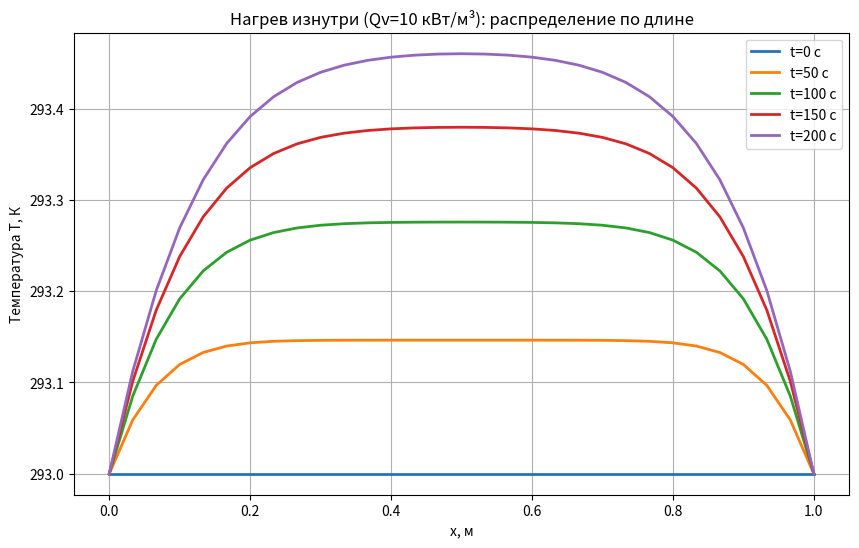
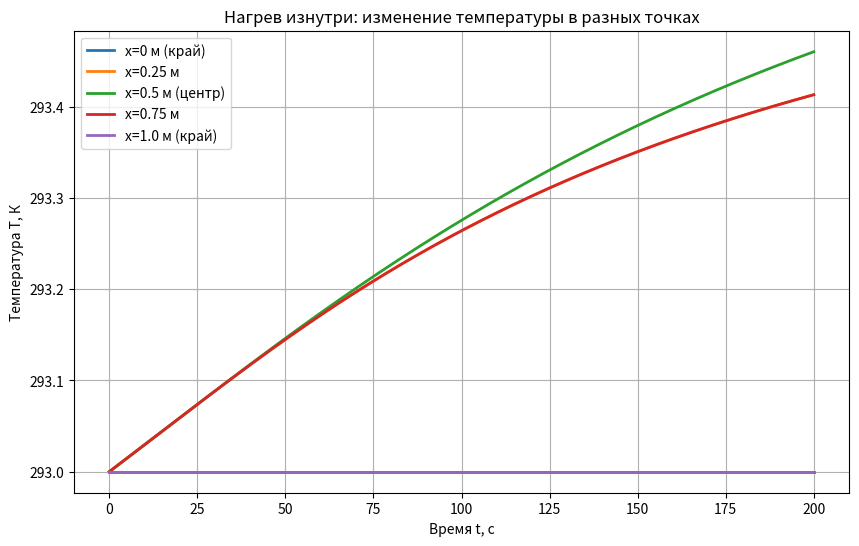
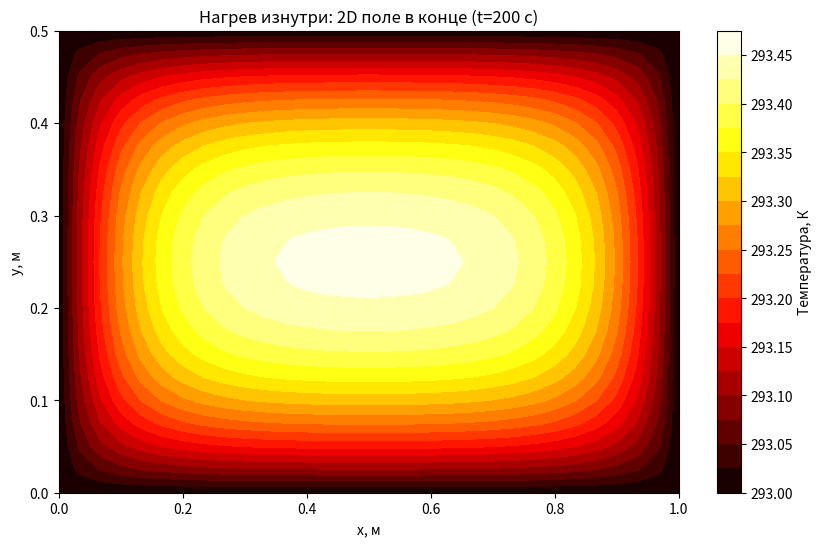
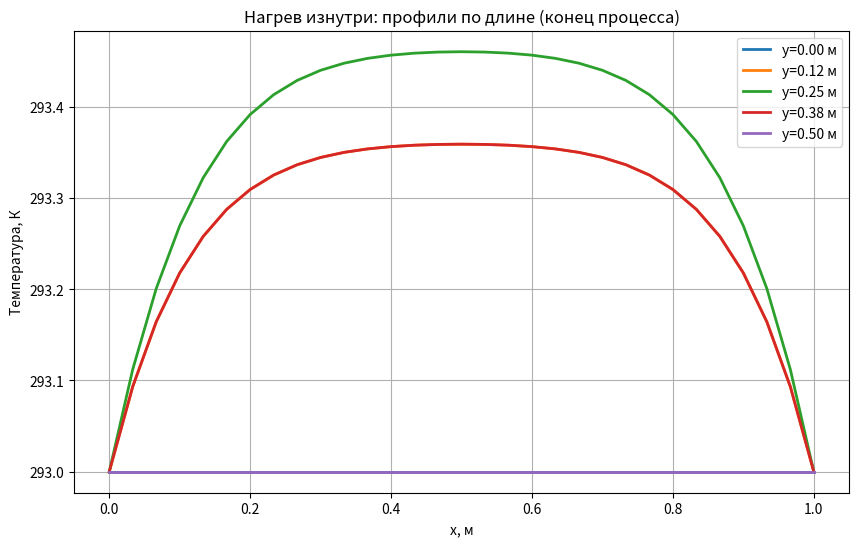
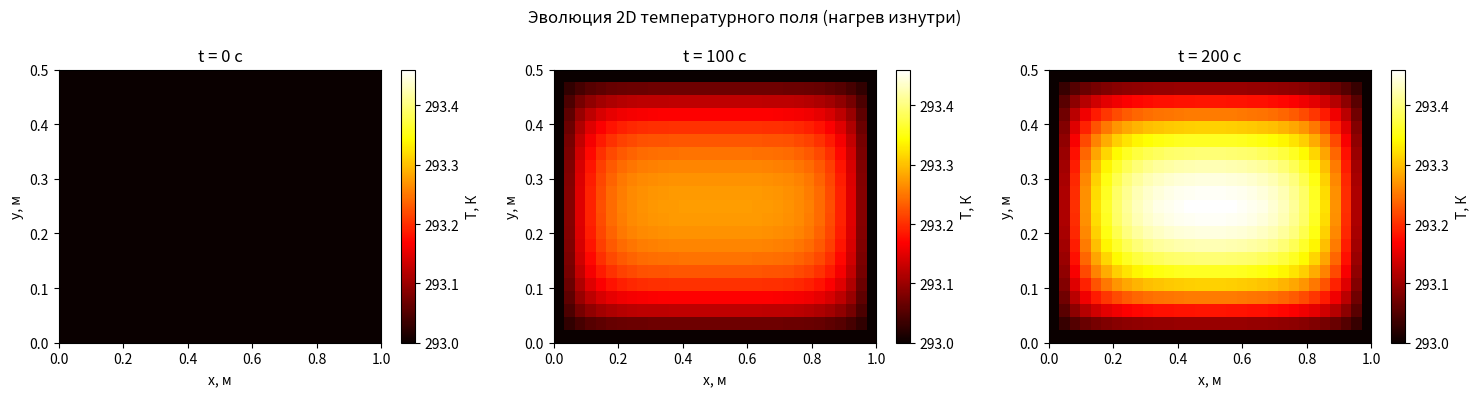
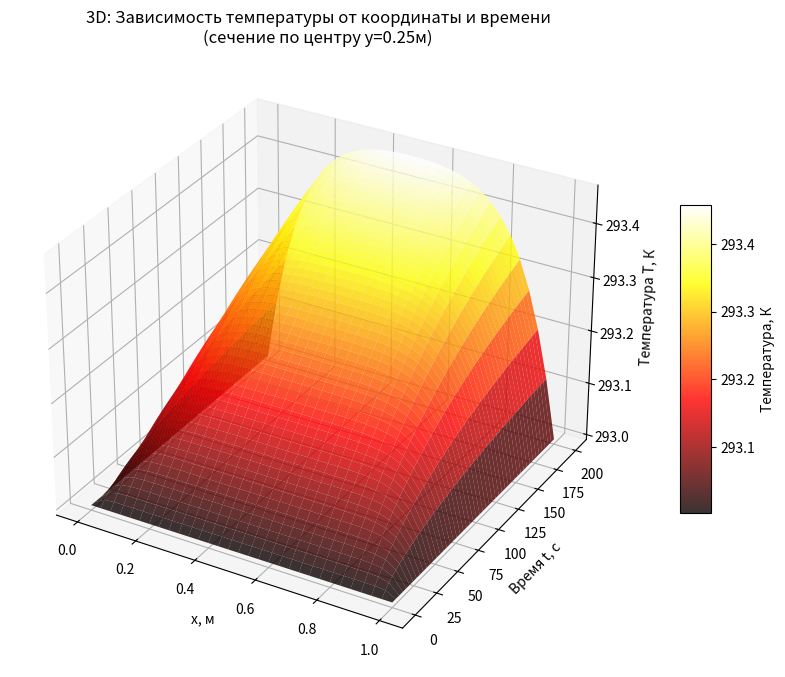

Here is the Python script that generated these plots, in order:
import numpy as np
import matplotlib.pyplot as plt

# Константы для МЕДИ (Cu)
rho = 8900      # плотность, кг/м^3
c = 380         # удельная теплоемкость, Дж/(кг*К)
k = 400         # коэффициент теплопроводности, Вт/(м*К)
Q = 10000       # мощность внутренних источников тепла, Вт/м^3 (10 кВт/м³)

# Параметры задачи
Lx = 1.0        # длина по x, м
Ly = 0.5        # длина по y, м (ширина проводника)
total_time = 200  # время процесса, с

# Сетка
Nx = 31         # точек по x
Ny = 21         # точек по y
Nt = 1000       # шагов по времени

dx = Lx / (Nx - 1)  # шаг по x, м
dy = Ly / (Ny - 1)  # шаг по y, м
dt = total_time / Nt  # шаг по времени, с

# Коэффициенты
alpha = k / (rho * c)  # температуропроводность, м^2/с
coeff_x = alpha * dt / (dx**2)
coeff_y = alpha * dt / (dy**2)
source = dt * Q / (rho * c)  # вклад источников тепла, К

# Массив температур [x, y, t]
T = np.zeros((Nx, Ny, Nt))

# Начальные условия: везде 293К
T[:, :, 0] = 293.0

# Расчет
for j in range(0, Nt-1):
    # Копируем текущий слой
    T[:, :, j+1] = T[:, :, j].copy()

    # Расчет внутренних точек с источником тепла
    for i in range(1, Nx-1):
        for iy in range(1, Ny-1):
            T[i, iy, j+1] = T[i, iy, j] + \
                            coeff_x * (T[i+1, iy, j] - 2*T[i, iy, j] + T[i-1, iy, j]) + \
                            coeff_y * (T[i, iy+1, j] - 2*T[i, iy, j] + T[i, iy-1, j]) + \
                            source

    # Граничные условия: ВСЕ КРАЯ ХОЛОДНЫЕ (293К)
    T[0, :, j+1] = 293.0    # левый край
    T[-1, :, j+1] = 293.0   # правый край
    T[:, 0, j+1] = 293.0    # нижний край
    T[:, -1, j+1] = 293.0   # верхний край

# Создаем сетку для графиков
x = np.linspace(0, Lx, Nx)
y = np.linspace(0, Ly, Ny)
X, Y = np.meshgrid(x, y, indexing='ij')

# ГРАФИК 1: Распределение по длине в разные моменты (середина по ширине)
plt.figure(figsize=(10, 6))
mid_y = Ny // 2
times_to_plot = [0, Nt//4, Nt//2, 3*Nt//4, Nt-1]

for t_idx in times_to_plot:
    time_sec = t_idx * dt
    plt.plot(x, T[:, mid_y, t_idx], linewidth=2, label=f't={time_sec:.0f} с')
plt.xlabel('x, м')
plt.ylabel('Температура T, К')
plt.title('Нагрев изнутри (Qv=10 кВт/м³): распределение по длине')
plt.legend()
plt.grid(True)
plt.show()

# ГРАФИК 2: Изменение температуры во времени в разных точках
plt.figure(figsize=(10, 6))
time = np.linspace(0, total_time, Nt)
points_x = [0, Nx//4, Nx//2, 3*Nx//4, Nx-1]
labels_x = ['x=0 м (край)', 'x=0.25 м', 'x=0.5 м (центр)', 'x=0.75 м', 'x=1.0 м (край)']

for x_idx, label in zip(points_x, labels_x):
    plt.plot(time, T[x_idx, mid_y, :], linewidth=2, label=label)
plt.xlabel('Время t, с')
plt.ylabel('Температура T, К')
plt.title('Нагрев изнутри: изменение температуры в разных точках')
plt.legend()
plt.grid(True)
plt.show()

# ГРАФИК 3: 2D контурный график в конце процесса
plt.figure(figsize=(10, 6))
contour = plt.contourf(X, Y, T[:, :, -1], levels=20, cmap='hot')
plt.colorbar(contour, label='Температура, К')
plt.xlabel('x, м')
plt.ylabel('y, м')
plt.title(f'Нагрев изнутри: 2D поле в конце (t={total_time:.0f} с)')
plt.show()

# ГРАФИК 4: Профили по x при разных y
plt.figure(figsize=(10, 6))
y_positions = [0, Ny//4, Ny//2, 3*Ny//4, Ny-1]
for y_idx in y_positions:
    y_pos = y_idx * dy
    plt.plot(x, T[:, y_idx, -1], linewidth=2, label=f'y={y_pos:.2f} м')
plt.xlabel('x, м')
plt.ylabel('Температура, К')
plt.title('Нагрев изнутри: профили по длине (конец процесса)')
plt.legend()
plt.grid(True)
plt.show()

# ГРАФИК 5: Эволюция 2D поля (автоматический подбор цветов)
plt.figure(figsize=(15, 4))

# Находим общий мин и макс для всех трех графиков
T_min = min(T[:, :, 0].min(), T[:, :, Nt//2].min(), T[:, :, -1].min())
T_max = max(T[:, :, 0].max(), T[:, :, Nt//2].max(), T[:, :, -1].max())

plt.subplot(1, 3, 1)
im1 = plt.imshow(T[:, :, 0].T, origin='lower', extent=[0, Lx, 0, Ly],
                 aspect='auto', cmap='hot', vmin=T_min, vmax=T_max)
plt.colorbar(im1, label='T, К')
plt.xlabel('x, м')
plt.ylabel('y, м')
plt.title('t = 0 с')

plt.subplot(1, 3, 2)
im2 = plt.imshow(T[:, :, Nt//2].T, origin='lower', extent=[0, Lx, 0, Ly],
                 aspect='auto', cmap='hot', vmin=T_min, vmax=T_max)
plt.colorbar(im2, label='T, К')
plt.xlabel('x, м')
plt.ylabel('y, м')
plt.title(f't = {total_time//2:.0f} с')

plt.subplot(1, 3, 3)
im3 = plt.imshow(T[:, :, -1].T, origin='lower', extent=[0, Lx, 0, Ly],
                 aspect='auto', cmap='hot', vmin=T_min, vmax=T_max)
plt.colorbar(im3, label='T, К')
plt.xlabel('x, м')
plt.ylabel('y, м')
plt.title(f't = {total_time:.0f} с')

plt.suptitle('Эволюция 2D температурного поля (нагрев изнутри)')
plt.tight_layout()
plt.show()

print("=== 2D РАСЧЕТ: НАГРЕВ ИЗНУТРИ ===")
print(f"Материал: Медь (Cu)")
print(f"Внутренний источник: Q = {Q} Вт/м³ (10 кВт/м³)")
print(f"Граничные условия: ВСЕ КРАЯ = 293K")
print(f"\nРезультаты в конце процесса:")
print(f"  Макс температура: {T[:, :, -1].max():.1f} K (в центре)")
print(f"  Мин температура: {T[:, :, -1].min():.1f} K (на краях)")
print(f"  Температура в центре (x=0.5м, y=0.25м): {T[Nx//2, Ny//2, -1]:.1f} K")
print(f"  Диапазон температур: от {T_min:.1f} до {T_max:.1f} K")


# ГРАФИК 6: 3D поверхность температура + время
from mpl_toolkits.mplot3d import Axes3D

fig = plt.figure(figsize=(14, 8))
ax = fig.add_subplot(111, projection='3d')

# Берем температуру в центре по y для всех x и t
mid_y = Ny // 2
T_mid = T[:, mid_y, :]  # размерность (Nx, Nt)

# Создаем сетку для 3D
X_3d, T_3d = np.meshgrid(x, time, indexing='ij')


# Строим поверхность
surf = ax.plot_surface(X_3d, T_3d, T_mid, cmap='hot', linewidth=0, antialiased=True, alpha=0.8)

ax.set_xlabel('x, м')
ax.set_ylabel('Время t, с')
ax.set_zlabel('Температура T, К')
ax.set_title('3D: Зависимость температуры от координаты и времени\n(сечение по центру y=0.25м)')

fig.colorbar(surf, ax=ax, shrink=0.5, aspect=10, label='Температура, К')
plt.show()
